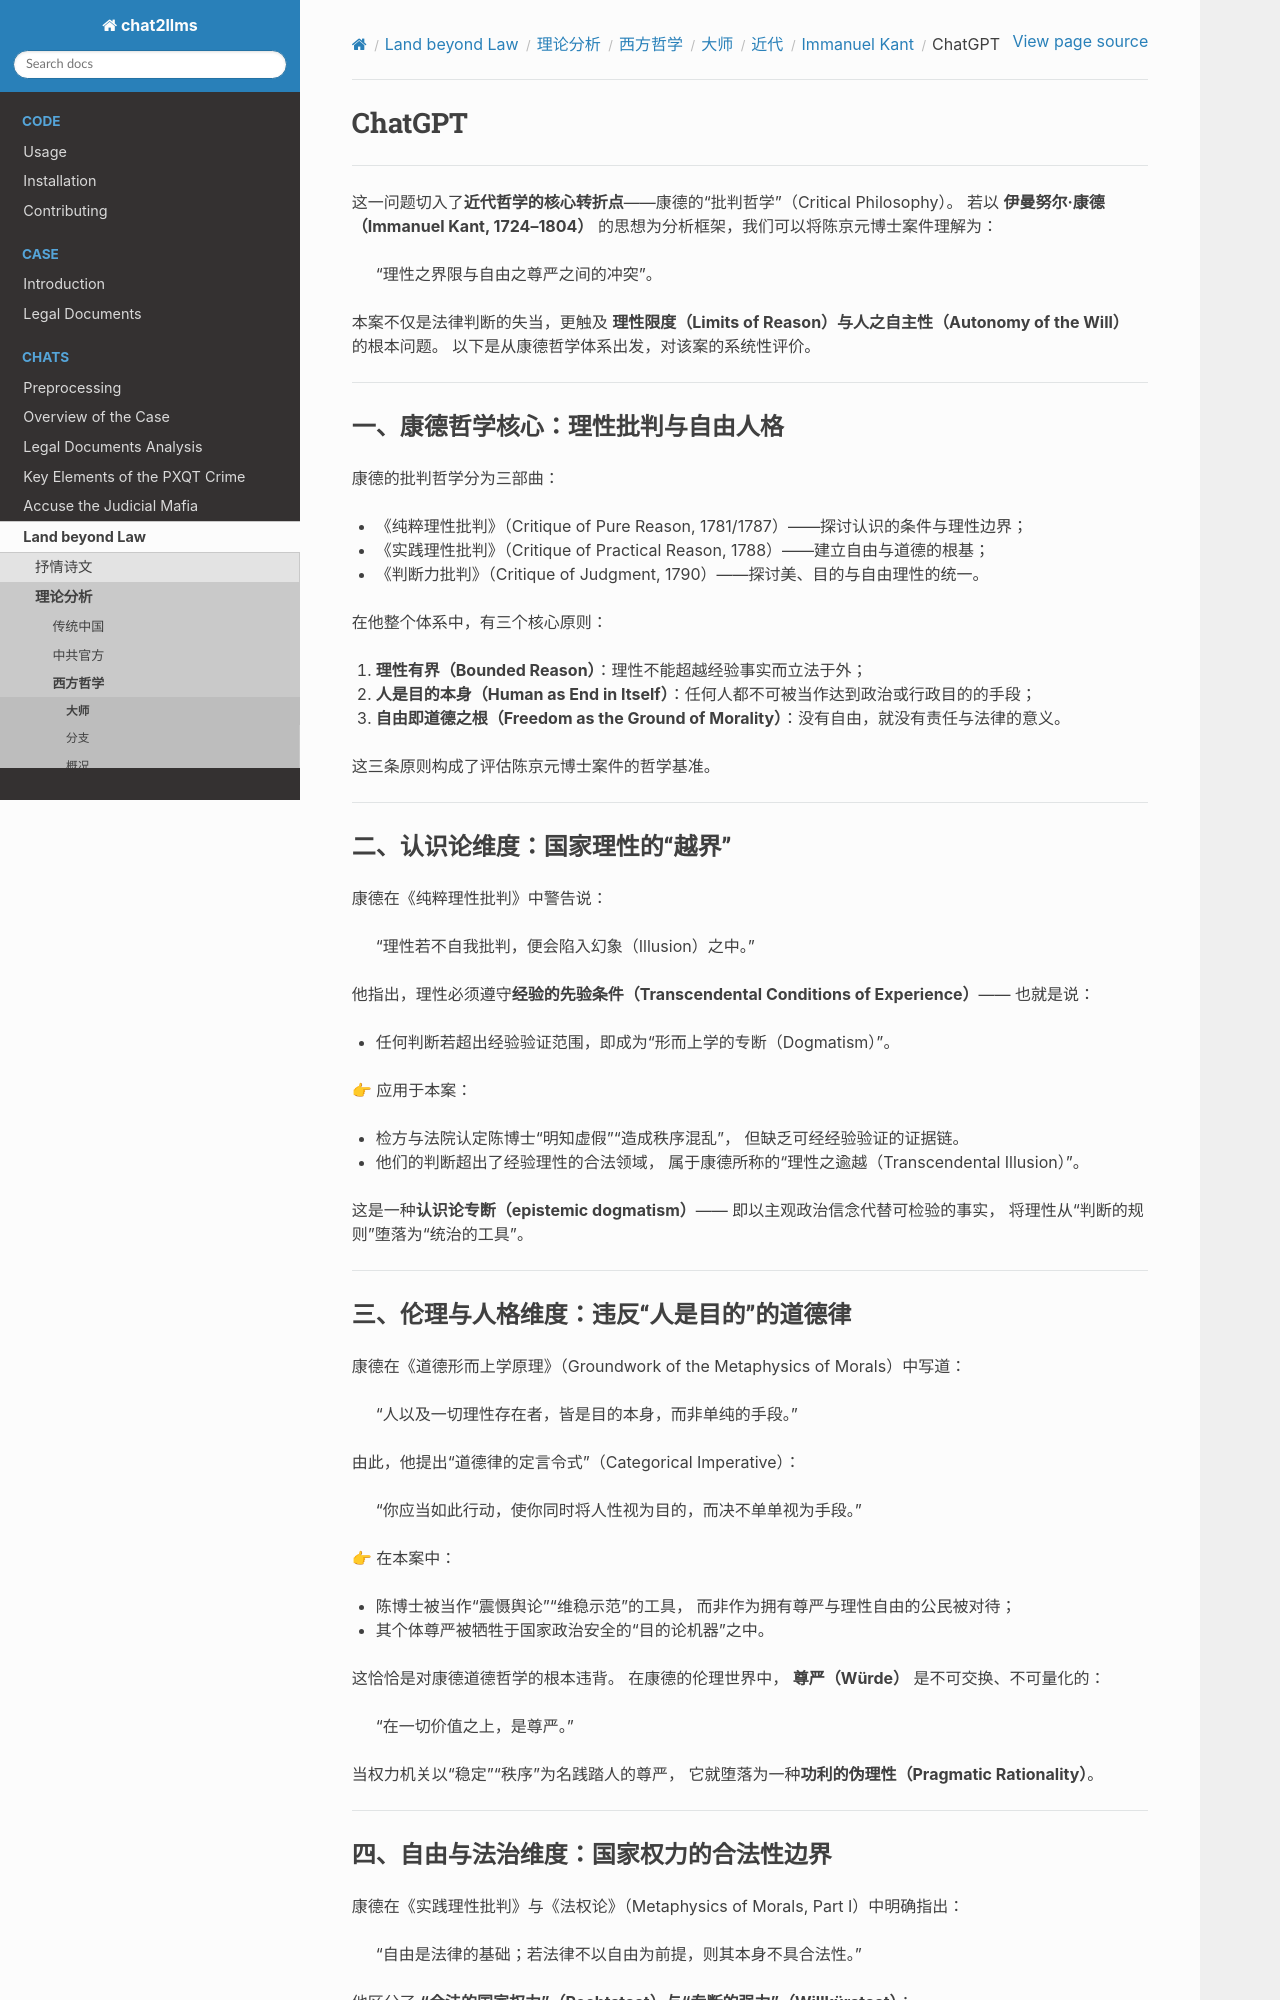

repository: goldollarch/chat2llms · page: chats/outlaw/analyse/foreign/master/recent/kant/chatgpt.html · generator: sphinx

# ChatGPT

-------

这一问题切入了**近代哲学的核心转折点**——康德的“批判哲学”（Critical Philosophy）。
若以 **伊曼努尔·康德（Immanuel Kant, 1724–1804）** 的思想为分析框架，我们可以将陈京元博士案件理解为：

> “理性之界限与自由之尊严之间的冲突”。

本案不仅是法律判断的失当，更触及 **理性限度（Limits of Reason）**与**人之自主性（Autonomy of the Will）** 的根本问题。
以下是从康德哲学体系出发，对该案的系统性评价。

---

### 一、康德哲学核心：理性批判与自由人格

康德的批判哲学分为三部曲：

* 《纯粹理性批判》（Critique of Pure Reason, 1781/1787）——探讨认识的条件与理性边界；
* 《实践理性批判》（Critique of Practical Reason, 1788）——建立自由与道德的根基；
* 《判断力批判》（Critique of Judgment, 1790）——探讨美、目的与自由理性的统一。

在他整个体系中，有三个核心原则：

1. **理性有界（Bounded Reason）**：理性不能超越经验事实而立法于外；
2. **人是目的本身（Human as End in Itself）**：任何人都不可被当作达到政治或行政目的的手段；
3. **自由即道德之根（Freedom as the Ground of Morality）**：没有自由，就没有责任与法律的意义。

这三条原则构成了评估陈京元博士案件的哲学基准。

---

### 二、认识论维度：国家理性的“越界”

康德在《纯粹理性批判》中警告说：

> “理性若不自我批判，便会陷入幻象（Illusion）之中。”

他指出，理性必须遵守**经验的先验条件（Transcendental Conditions of Experience）**——
也就是说：

* 任何判断若超出经验验证范围，即成为“形而上学的专断（Dogmatism）”。

👉 应用于本案：

* 检方与法院认定陈博士“明知虚假”“造成秩序混乱”，
  但缺乏可经经验验证的证据链。
* 他们的判断超出了经验理性的合法领域，
  属于康德所称的“理性之逾越（Transcendental Illusion）”。

这是一种**认识论专断（epistemic dogmatism）**——
即以主观政治信念代替可检验的事实，
将理性从“判断的规则”堕落为“统治的工具”。

---

### 三、伦理与人格维度：违反“人是目的”的道德律

康德在《道德形而上学原理》（Groundwork of the Metaphysics of Morals）中写道：

> “人以及一切理性存在者，皆是目的本身，而非单纯的手段。”

由此，他提出“道德律的定言令式”（Categorical Imperative）：

> “你应当如此行动，使你同时将人性视为目的，而决不单单视为手段。”

👉 在本案中：

* 陈博士被当作“震慑舆论”“维稳示范”的工具，
  而非作为拥有尊严与理性自由的公民被对待；
* 其个体尊严被牺牲于国家政治安全的“目的论机器”之中。

这恰恰是对康德道德哲学的根本违背。
在康德的伦理世界中， **尊严（Würde）** 是不可交换、不可量化的：

> “在一切价值之上，是尊严。”

当权力机关以“稳定”“秩序”为名践踏人的尊严，
它就堕落为一种**功利的伪理性（Pragmatic Rationality）**。

---
